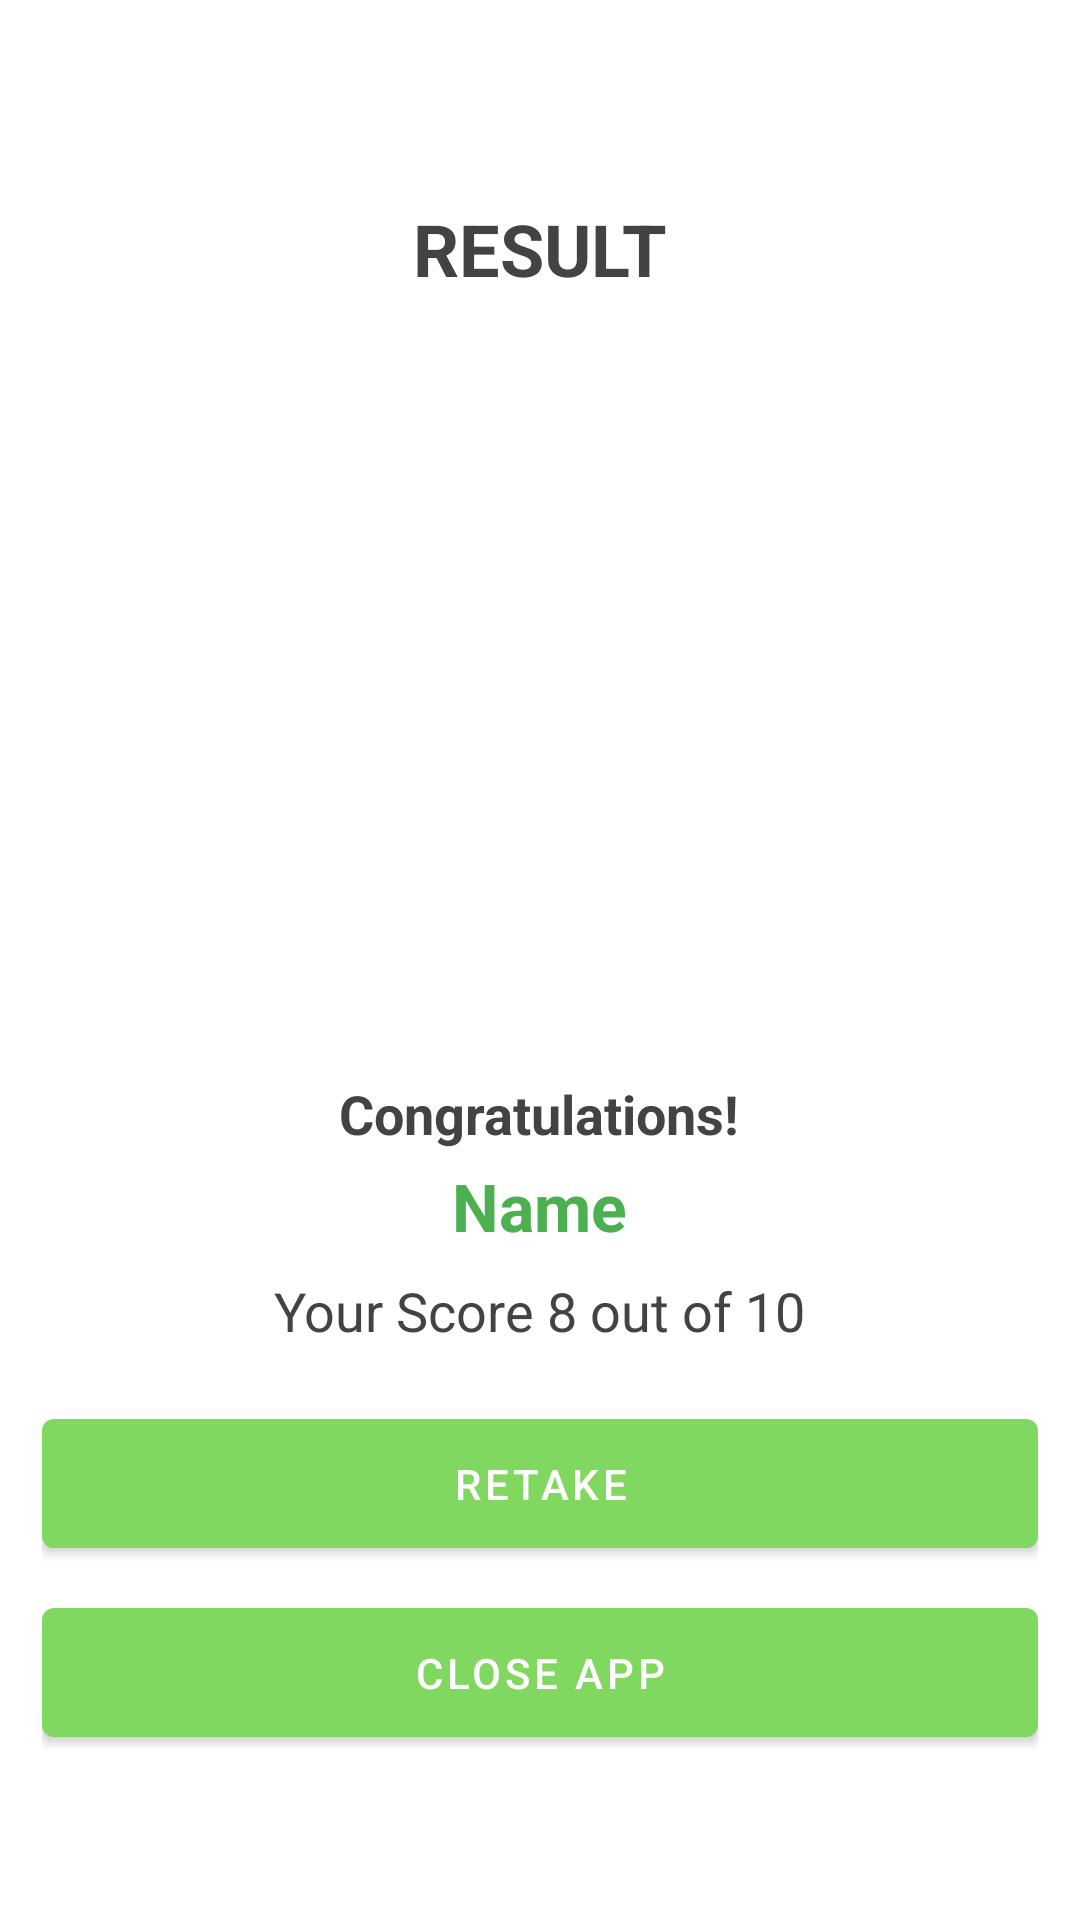

This screen was rendered from an Android layout file. Write that file and the resources it references.
<!-- AndroidManifest.xml: application theme Theme.SmartQuiz -->
<!-- res/layout/activity_result.xml -->
<?xml version="1.0" encoding="utf-8"?>
<ScrollView xmlns:android="http://schemas.android.com/apk/res/android"
    xmlns:app="http://schemas.android.com/apk/res-auto"
    xmlns:tools="http://schemas.android.com/tools"
    android:layout_width="match_parent"
    android:layout_height="match_parent">


    <LinearLayout
        android:layout_width="match_parent"
        android:layout_height="wrap_content"
        android:orientation="vertical"
        android:padding="14dp"
        android:layout_gravity="center"
        android:gravity="center_horizontal"
        tools:context=".ResultActivity">

        <TextView
            android:layout_width="wrap_content"
            android:layout_height="wrap_content"
            android:text="RESULT"
            android:textStyle="bold"
            android:textSize="24sp"
            android:textColor="#434343"
            android:layout_gravity="center"
            android:layout_marginTop="12dp"
            android:layout_marginBottom="30dp"/>

        <ImageView
            android:id="@+id/ivReward"
            android:layout_width="200dp"
            android:layout_height="200dp"
            android:layout_gravity="center_horizontal"
            android:adjustViewBounds="true" />

        <TextView
            android:id="@+id/tvAppreciation"
            android:layout_width="wrap_content"
            android:layout_height="wrap_content"
            android:layout_marginTop="30dp"
            android:layout_marginBottom="4dp"
            android:gravity="center"
            android:text="Congratulations!"
            android:textColor="#434343"
            android:textSize="18sp"
            android:textStyle="bold" />

        <TextView
            android:id="@+id/tvName"
            android:layout_width="wrap_content"
            android:layout_height="wrap_content"
            android:layout_marginBottom="8dp"
            android:gravity="center"
            android:text="Name"
            android:textColor="#4CAF50"
            android:textSize="22sp"
            android:textStyle="bold" />
        <TextView
            android:id="@+id/tvScore"
            android:layout_width="wrap_content"
            android:layout_height="wrap_content"
            android:gravity="center"
            android:text="Your Score 8 out of 10"
            android:textSize="18sp"
            android:textColor="#434343"
            android:layout_marginBottom="8dp"/>

        <Button
            android:id="@+id/btnRetake"
            android:layout_width="match_parent"
            android:layout_height="wrap_content"
            android:layout_marginTop="10dp"
            android:padding="12dp"
            android:text="Retake" />

        <Button
            android:id="@+id/btnClose"
            android:layout_width="match_parent"
            android:layout_height="wrap_content"
            android:padding="12dp"
            android:layout_marginTop="8dp"
            android:text="Close App" />


    </LinearLayout>
</ScrollView>
<!-- resources referenced by this layout -->
<resources>
  <style name="Theme.SmartQuiz" parent="Theme.MaterialComponents.DayNight.DarkActionBar">
          
          <item name="colorPrimary">#80D860</item>
          <item name="colorPrimaryVariant">#80D860</item>
          <item name="colorOnPrimary">@color/white</item>
          
          <item name="colorSecondary">@color/teal_200</item>
          <item name="colorSecondaryVariant">@color/teal_700</item>
          <item name="colorOnSecondary">@color/black</item>
          
          <item name="android:statusBarColor" tools:targetApi="l">?attr/colorPrimaryVariant</item>
          
      </style>
  <color name="white">#FFFFFFFF</color>
  <color name="teal_200">#FF03DAC5</color>
  <color name="teal_700">#FF018786</color>
  <color name="black">#FF000000</color>
</resources>
